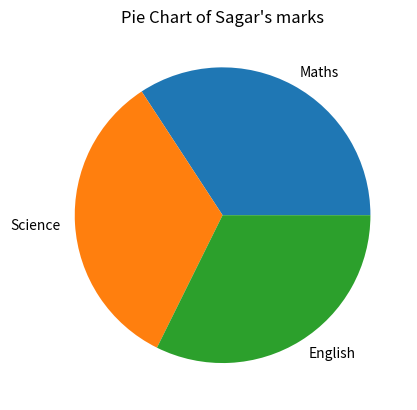
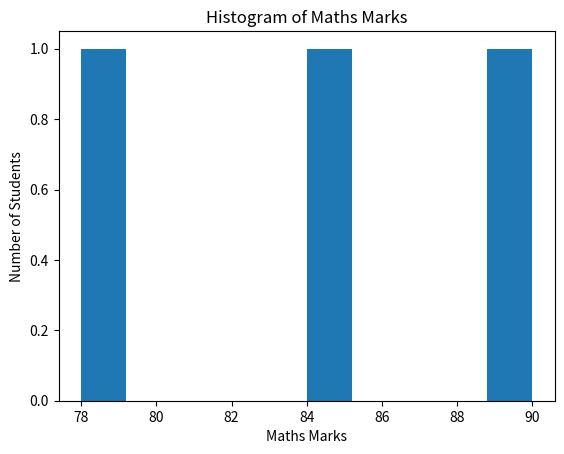

These charts were generated, in order, by the following Python code:
# Plot histogram of math marks

import matplotlib.pyplot as plt
import pandas as pd
import numpy as np

Border = "-" * 50

def Studentsmarks():

   
    df =pd.DataFrame ({
        "Name" : ["Amit"  ,"Sagar" ,"Pooja"],
        "Maths" : [85,90,78] ,
        "Science" : [92,88, 80,],
        "English" : [ 75, 85,82]
    })

    print(Border)
    print("Students Exam Report")
    print(Border)

    print(df)

    df["Gender"] = ["Male","Male","Female"]

    # one hot encoding
    encode = pd.get_dummies(
        df,
        columns=['Gender'],
        drop_first=True,
        dtype = int)

    encode = encode.rename(columns={"Gender_Male" : "Gender"})

    result = df.groupby("Gender")[["Maths","Science","English"]].mean()

    print(Border)
    print("Average calculated sucessfully")
    print(Border)
    print(result)

    plt.pie(x=[90,88,85],labels=["Maths","Science","English"])
    plt.title("Pie Chart of Sagar's marks")

    print(Border)
    print("Pie chart created sucessfully")
    print(Border)

    plt.show()

    df["Total"] = df["Maths"] + df["Science"] + df["English"]
    
    
    print("New Column Added Sucessfully :")
    print(Border)

    df["Status"] = np.where(df["Total"] >= 250, "Pass", "Fail")

    print(df)

    PassCount = df["Status"].value_counts()["Pass"]

    print(Border)
    print("Pass Count is : ",PassCount)
    print(Border)

    df.to_csv("StudentReport.csv", index=False)

    print(Border)
    print("CSV file created Sucessfully")
    print(Border)

    plt.hist(x=[85,90,78])
    plt.title("Histogram of Maths Marks")
    plt.xlabel("Maths Marks")
    plt.ylabel("Number of Students")
    plt.show()    

    print(Border)
    print("Histogram created Sucessfully")
    print(Border)

    
def main():
    Studentsmarks()

if __name__ == "__main__":
    main()
